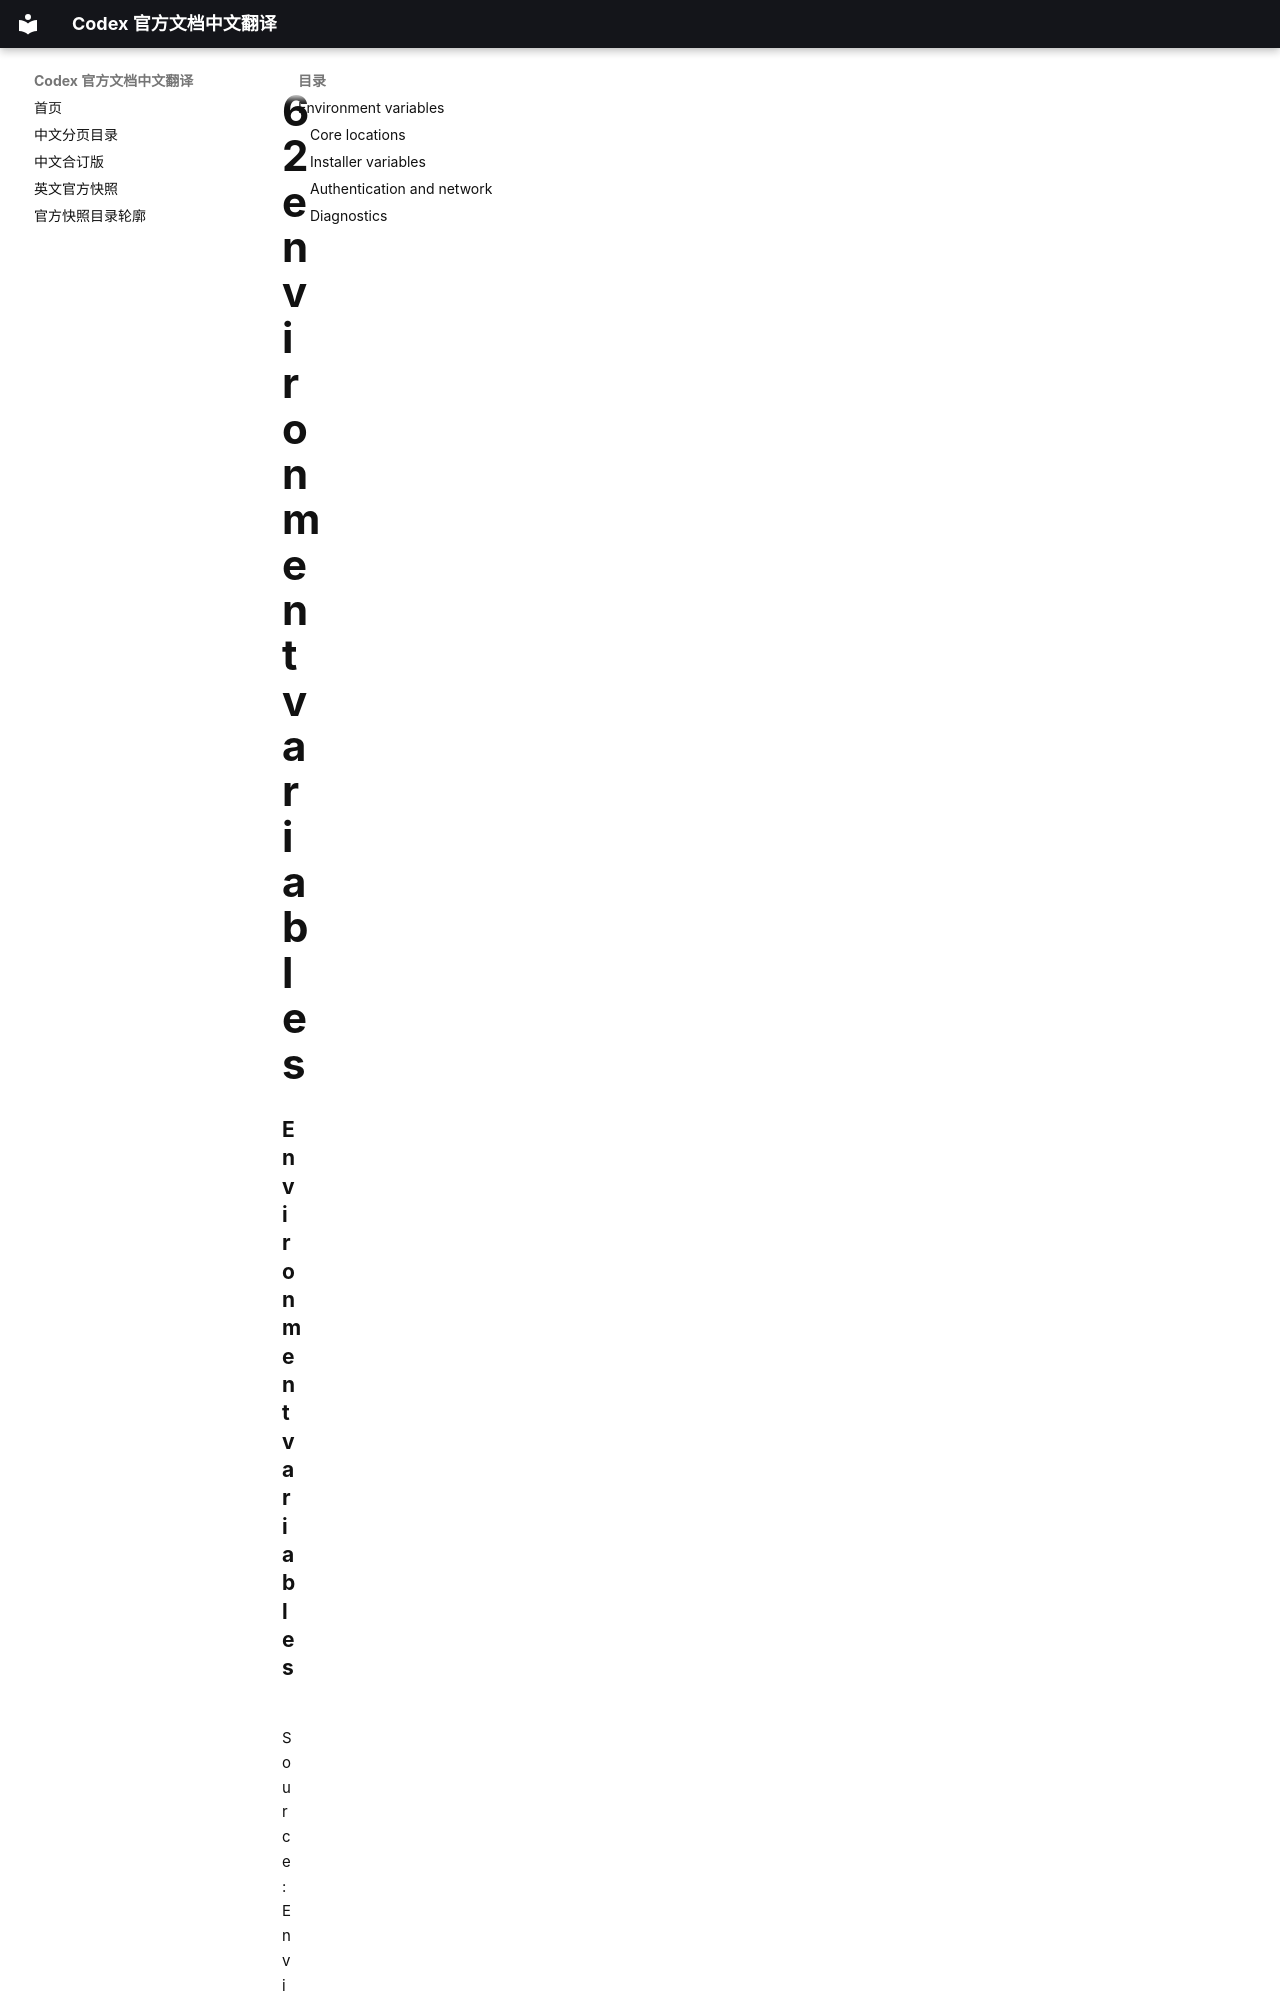

repository: ump90/codex_document · page: source/pages/62-environment-variables/index.html · generator: mkdocs

### Environment variables

Source: [Environment variables](/codex/environment-variables.md)

Codex uses `config.toml` for durable settings. Use environment variables for
shell-scoped overrides, automation secrets, installer behavior, or diagnostics.
